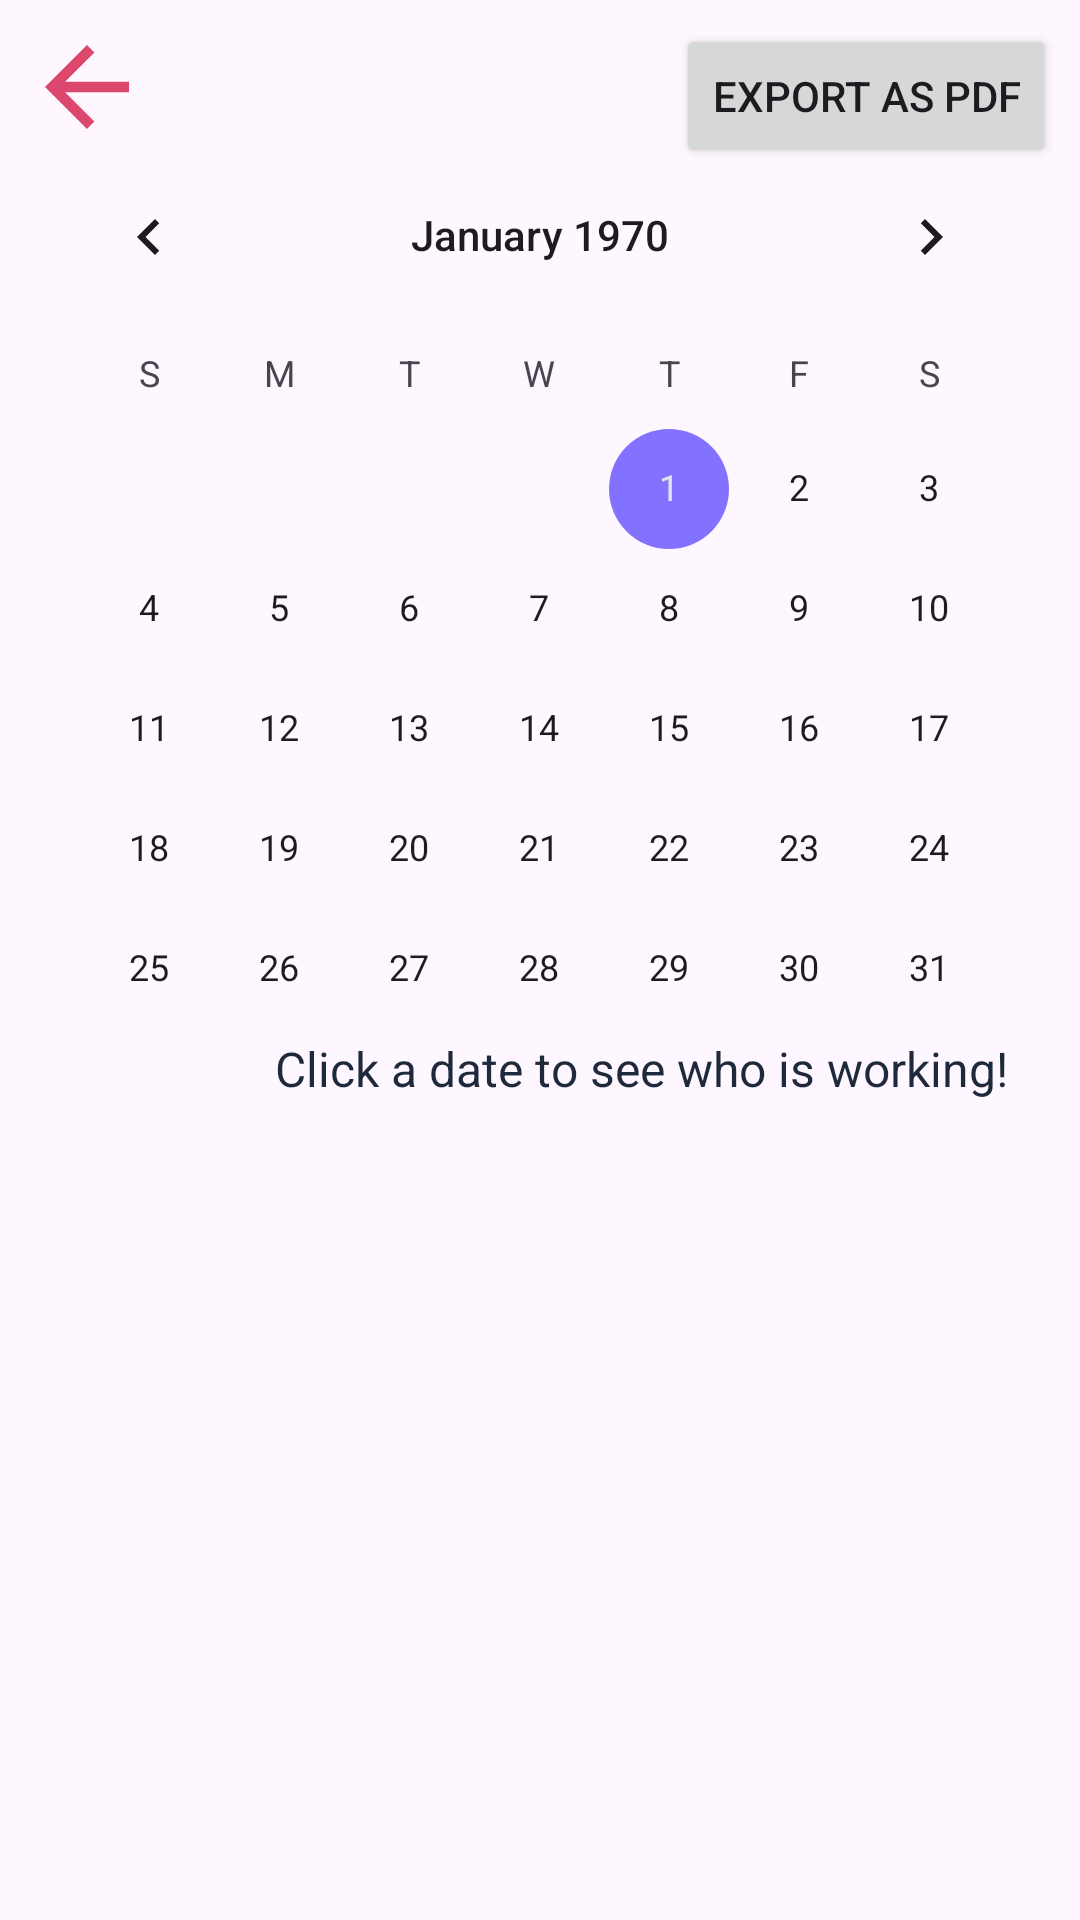

Reconstruct the res/layout file that produces this screen, plus the resources it refers to.
<!-- AndroidManifest.xml: application theme Theme.MyCmpt395PROJ -->
<!-- res/layout/activity_view_calendar_page.xml -->
<?xml version="1.0" encoding="utf-8"?>
<androidx.constraintlayout.widget.ConstraintLayout xmlns:android="http://schemas.android.com/apk/res/android"
    xmlns:app="http://schemas.android.com/apk/res-auto"
    xmlns:tools="http://schemas.android.com/tools"
    android:layout_width="match_parent"
    android:layout_height="match_parent"
    tools:context=".ViewCalendarPage">

    <CalendarView
        android:id="@+id/calendarView2"
        android:layout_width="0dp"
        android:layout_height="wrap_content"
        android:layout_marginStart="8dp"
        android:layout_marginTop="45dp"
        android:layout_marginEnd="8dp"
        app:layout_constraintBottom_toBottomOf="parent"
        app:layout_constraintEnd_toEndOf="parent"
        app:layout_constraintStart_toStartOf="parent"
        app:layout_constraintTop_toTopOf="parent"
        app:layout_constraintVertical_bias="0.0" />



    <ImageButton
        android:id="@+id/viewCalendarpage_backBTN"
        android:layout_width="42dp"
        android:layout_height="42dp"
        android:layout_marginStart="8dp"
        android:layout_marginTop="8dp"
        android:background="@null"
        android:scaleType="fitXY"
        app:layout_constraintStart_toStartOf="parent"
        app:layout_constraintTop_toTopOf="parent"
        app:srcCompat="@drawable/backarrow" />

    <Button
        android:id="@+id/viewCalendarpage_Export"
        android:layout_width="wrap_content"
        android:layout_height="wrap_content"
        android:layout_marginTop="8dp"
        android:layout_marginEnd="8dp"
        android:text="Export as PDF"
        app:layout_constraintEnd_toEndOf="parent"
        app:layout_constraintTop_toTopOf="parent" />

    <androidx.recyclerview.widget.RecyclerView
        android:id="@+id/viewCalendarPage_RecyclerView"
        android:layout_width="0dp"
        android:layout_height="0dp"
        android:layout_marginStart="8dp"
        android:scrollbars="vertical"
        android:scrollbarAlwaysDrawVerticalTrack="true"
        android:scrollbarSize="4sp"
        android:fadeScrollbars="false"
        android:layout_marginEnd="8dp"
        android:layout_marginBottom="8dp"
        app:layout_constraintBottom_toBottomOf="parent"
        app:layout_constraintEnd_toEndOf="parent"
        app:layout_constraintStart_toStartOf="parent"
        app:layout_constraintTop_toBottomOf="@+id/textView6" />

    <TextView
        android:id="@+id/textView6"
        android:layout_width="wrap_content"
        android:layout_height="wrap_content"
        android:layout_marginStart="24dp"
        android:layout_marginEnd="24dp"
        android:layout_marginBottom="16dp"
        android:text="Click a date to see who is working!"
        android:textColor="@color/black"
        android:textSize="16sp"
        app:layout_constraintBottom_toBottomOf="@+id/calendarView2"
        app:layout_constraintEnd_toEndOf="parent"
        app:layout_constraintHorizontal_bias="1.0"
        app:layout_constraintStart_toStartOf="parent" />

    <TextView
        android:id="@+id/viewCalendarPage_emptyRec"
        android:layout_width="wrap_content"
        android:layout_height="wrap_content"
        android:text=""
        android:textColor="@color/black"
        app:layout_constraintBottom_toBottomOf="@+id/viewCalendarPage_RecyclerView"
        app:layout_constraintEnd_toEndOf="@+id/viewCalendarPage_RecyclerView"
        app:layout_constraintStart_toStartOf="@+id/viewCalendarPage_RecyclerView"
        app:layout_constraintTop_toBottomOf="@+id/calendarView2"
        app:layout_constraintVertical_bias="0.39" />


</androidx.constraintlayout.widget.ConstraintLayout>
<!-- resources referenced by this layout -->
<resources>
  <color name="black">#1E293B</color>
  <!-- drawable backarrow (drawable) -->
  <vector android:autoMirrored="true" android:height="24dp"
      android:tint="#DC486D" android:viewportHeight="24"
      android:viewportWidth="24" android:width="24dp" xmlns:android="http://schemas.android.com/apk/res/android">
      <path android:fillColor="@android:color/white" android:pathData="M20,11H7.83l5.59,-5.59L12,4l-8,8 8,8 1.41,-1.41L7.83,13H20v-2z"/>
  </vector>
  <style name="Theme.MyCmpt395PROJ" parent="Base.Theme.MyCmpt395PROJ" />
  <style name="Base.Theme.MyCmpt395PROJ" parent="Theme.Material3.DayNight.NoActionBar">
          
          <item name="colorPrimary">@color/pink</item>
          <item name="colorPrimaryVariant">@color/light_pink</item>
          <item name="colorOnPrimary">@color/white</item>
          
          <item name="colorSecondary">@color/purple</item>
          <item name="colorSecondaryVariant">@color/light_purple</item>
          <item name="colorOnSecondary">@color/white</item>
  
          <item name="android:statusBarColor">?attr/colorPrimaryVariant</item>
      </style>
  <color name="pink">#DE496E</color>
  <color name="light_pink">#F4B7C6</color>
  <color name="white">#F6F6F6</color>
  <color name="purple">#8272FF</color>
  <color name="light_purple">#BAB0F9</color>
</resources>
